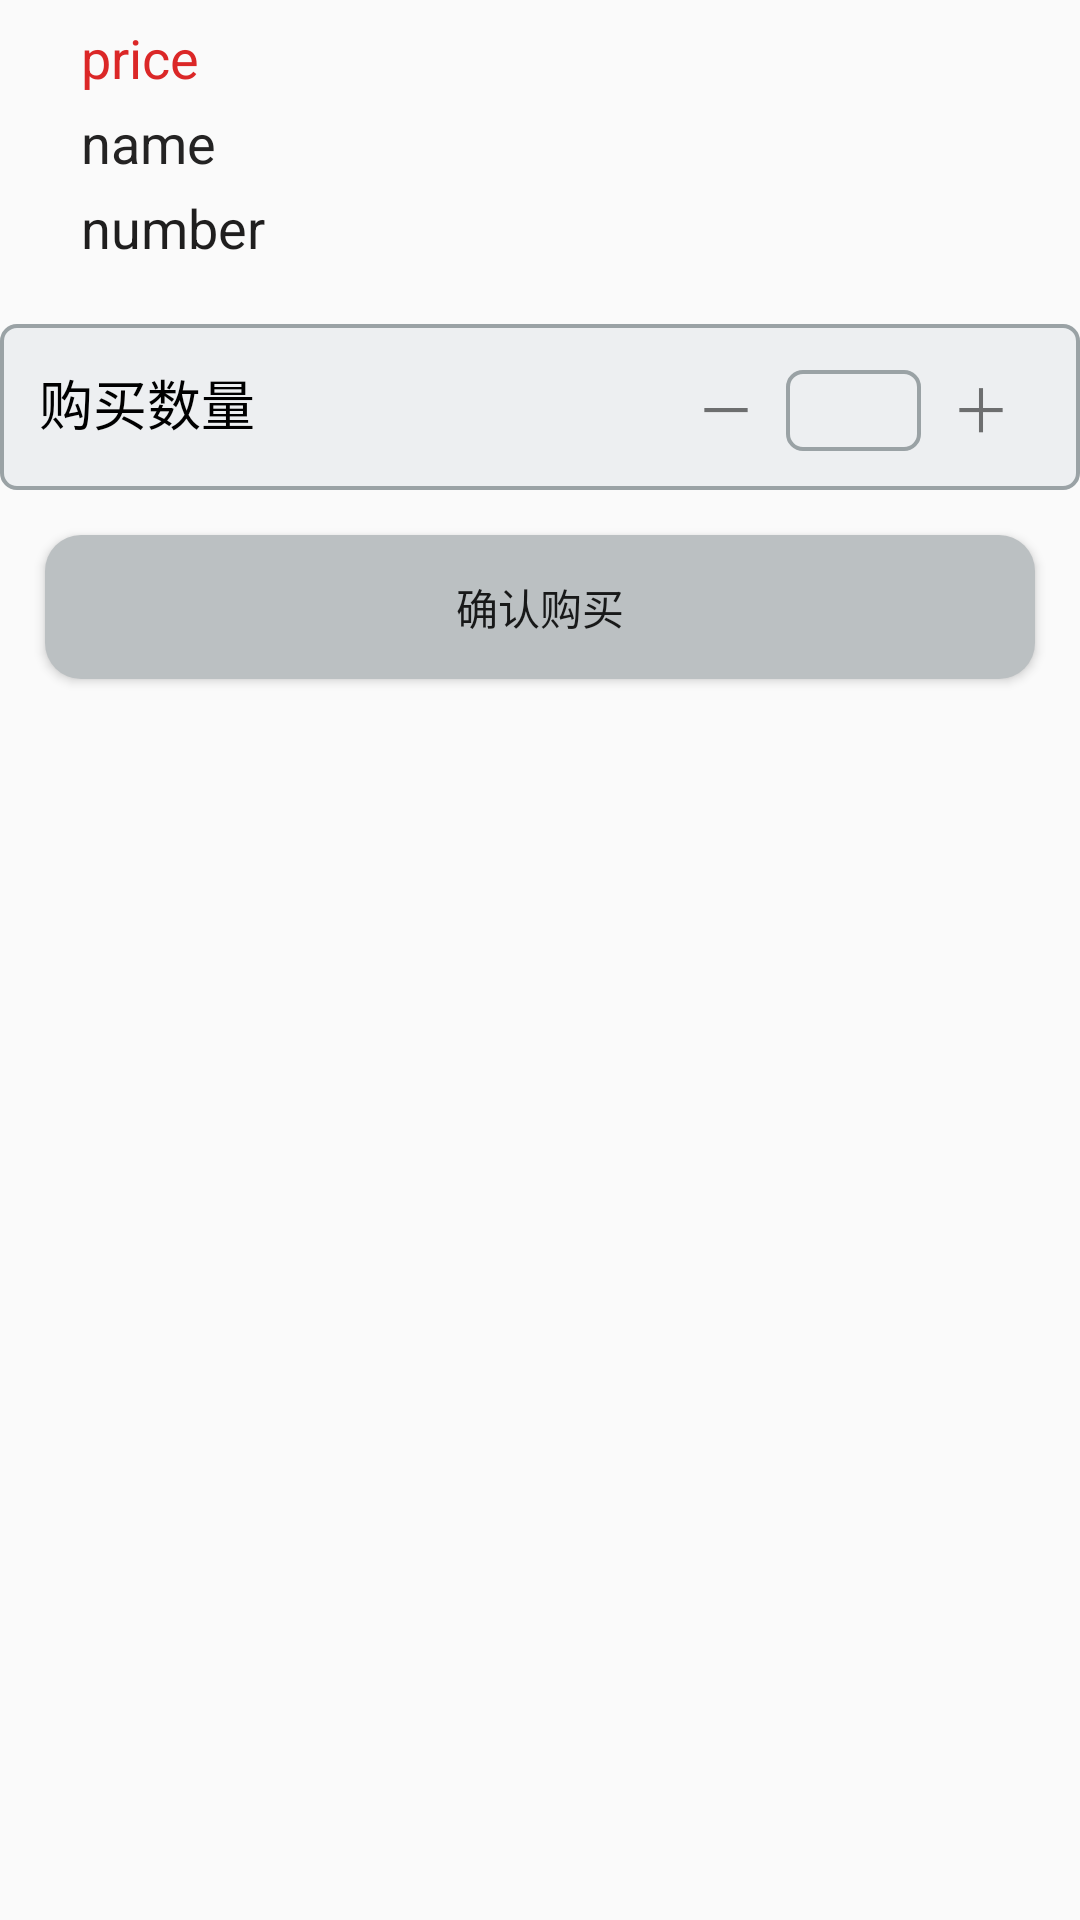

Here is an Android app screen rendered from its layout file. Give the layout XML and the strings, colors and styles it references.
<!-- AndroidManifest.xml: application theme AppTheme -->
<!-- res/layout/activity_buy.xml -->
<?xml version="1.0" encoding="utf-8"?>
<RelativeLayout xmlns:android="http://schemas.android.com/apk/res/android"
    xmlns:tools="http://schemas.android.com/tools"
    android:layout_width="match_parent"
    android:layout_height="match_parent"
    android:layout_margin="15dp"
    tools:context=".BuyActivity">

    <ImageView
        android:id="@+id/goods_image"
        android:layout_width="wrap_content"
        android:layout_height="wrap_content"
        android:layout_margin="10dp"
        android:background="@android:color/transparent"
        android:src="@mipmap/ic_launcher" />

    <LinearLayout
        android:id="@+id/Lin1"
        android:layout_width="match_parent"
        android:layout_height="wrap_content"
        android:layout_toRightOf="@+id/goods_image"
        android:orientation="vertical"
        android:padding="5dp">

        <TextView
            android:id="@+id/goods_price"
            android:layout_width="wrap_content"
            android:layout_height="wrap_content"
            android:layout_margin="2dp"
            android:text="price"
            android:textColor="#DB2727"
            android:textSize="18sp" />

        <TextView
            android:id="@+id/goods_name"
            android:layout_width="wrap_content"
            android:layout_height="wrap_content"
            android:layout_margin="2dp"
            android:text="name"
            android:textColor="#242323"
            android:textSize="18sp" />

        <TextView
            android:id="@+id/goods_number"
            android:layout_width="wrap_content"
            android:layout_height="wrap_content"
            android:layout_margin="2dp"
            android:text="number"
            android:textColor="#1F1E1E"
            android:textSize="18sp" />
    </LinearLayout>

    <RelativeLayout
        android:id="@+id/Rel1"
        android:layout_width="wrap_content"
        android:layout_height="wrap_content"
        android:layout_below="@+id/Lin1"
        android:layout_marginTop="13dp"
        android:background="@drawable/ed_frame"
        android:padding="13dp">

        <TextView
            android:id="@+id/buy_number"
            android:layout_width="wrap_content"
            android:layout_height="wrap_content"
            android:text="购买数量"
            android:textColor="#000"
            android:textSize="18sp" />

        <TextView
            android:id="@+id/tv_add"
            android:layout_width="wrap_content"
            android:layout_height="wrap_content"
            android:layout_alignParentRight="true"
            android:layout_marginRight="10dp"
            android:onClick="onClick2"
            android:text="＋"
            android:textSize="20sp" />

        <TextView
            android:id="@+id/tv_number"
            android:layout_width="wrap_content"
            android:layout_height="wrap_content"
            android:layout_alignBottom="@+id/tv_add"
            android:layout_marginRight="10dp"
            android:layout_toLeftOf="@+id/tv_add"
            android:background="@drawable/ed_frame"
            android:text="         "
            android:textColor="#312F2F"
            android:textSize="20sp" />

        <TextView
            android:id="@+id/tv_minus"
            android:layout_width="wrap_content"
            android:layout_height="wrap_content"
            android:layout_marginRight="10dp"
            android:layout_toLeftOf="@+id/tv_number"
            android:onClick="onClick1"
            android:text="－"
            android:textSize="20sp" />
    </RelativeLayout>

    <Button
        android:id="@+id/confirm_buy"
        android:layout_width="match_parent"
        android:layout_height="wrap_content"
        android:layout_below="@+id/Rel1"
        android:layout_margin="15dp"
        android:background="@drawable/circle"
        android:text="确认购买" />
</RelativeLayout>
<!-- resources referenced by this layout -->
<resources>
  <!-- drawable circle (drawable) -->
  <?xml version="1.0" encoding="utf-8"?>
  <shape xmlns:android="http://schemas.android.com/apk/res/android"
      android:shape="rectangle">
  
      <corners
          android:radius="12dp"
          />
  
      <solid
          android:color="#BBC0C2"
          />
  </shape>
  <!-- drawable ed_frame (drawable) -->
  <?xml version="1.0" encoding="utf-8"?>
  <layer-list
      xmlns:android="http://schemas.android.com/apk/res/android">
      <item>
          <shape
  
              android:shape="rectangle">
  
              <solid
                  android:color="#EDEFF1"/>
  
              <corners
                  android:radius="5dip"
                  />
              <stroke
                  android:width="1.25dp"
                  android:color="#9AA2A5"/>
          </shape>
      </item>
  </layer-list>
  <style name="AppTheme" parent="Theme.AppCompat.Light.NoActionBar">
          
          <item name="colorPrimary">#6BCCFC</item>
          <item name="colorPrimaryDark">#60C5F3</item>
          <item name="colorAccent">#67BADF</item>
      </style>
</resources>
